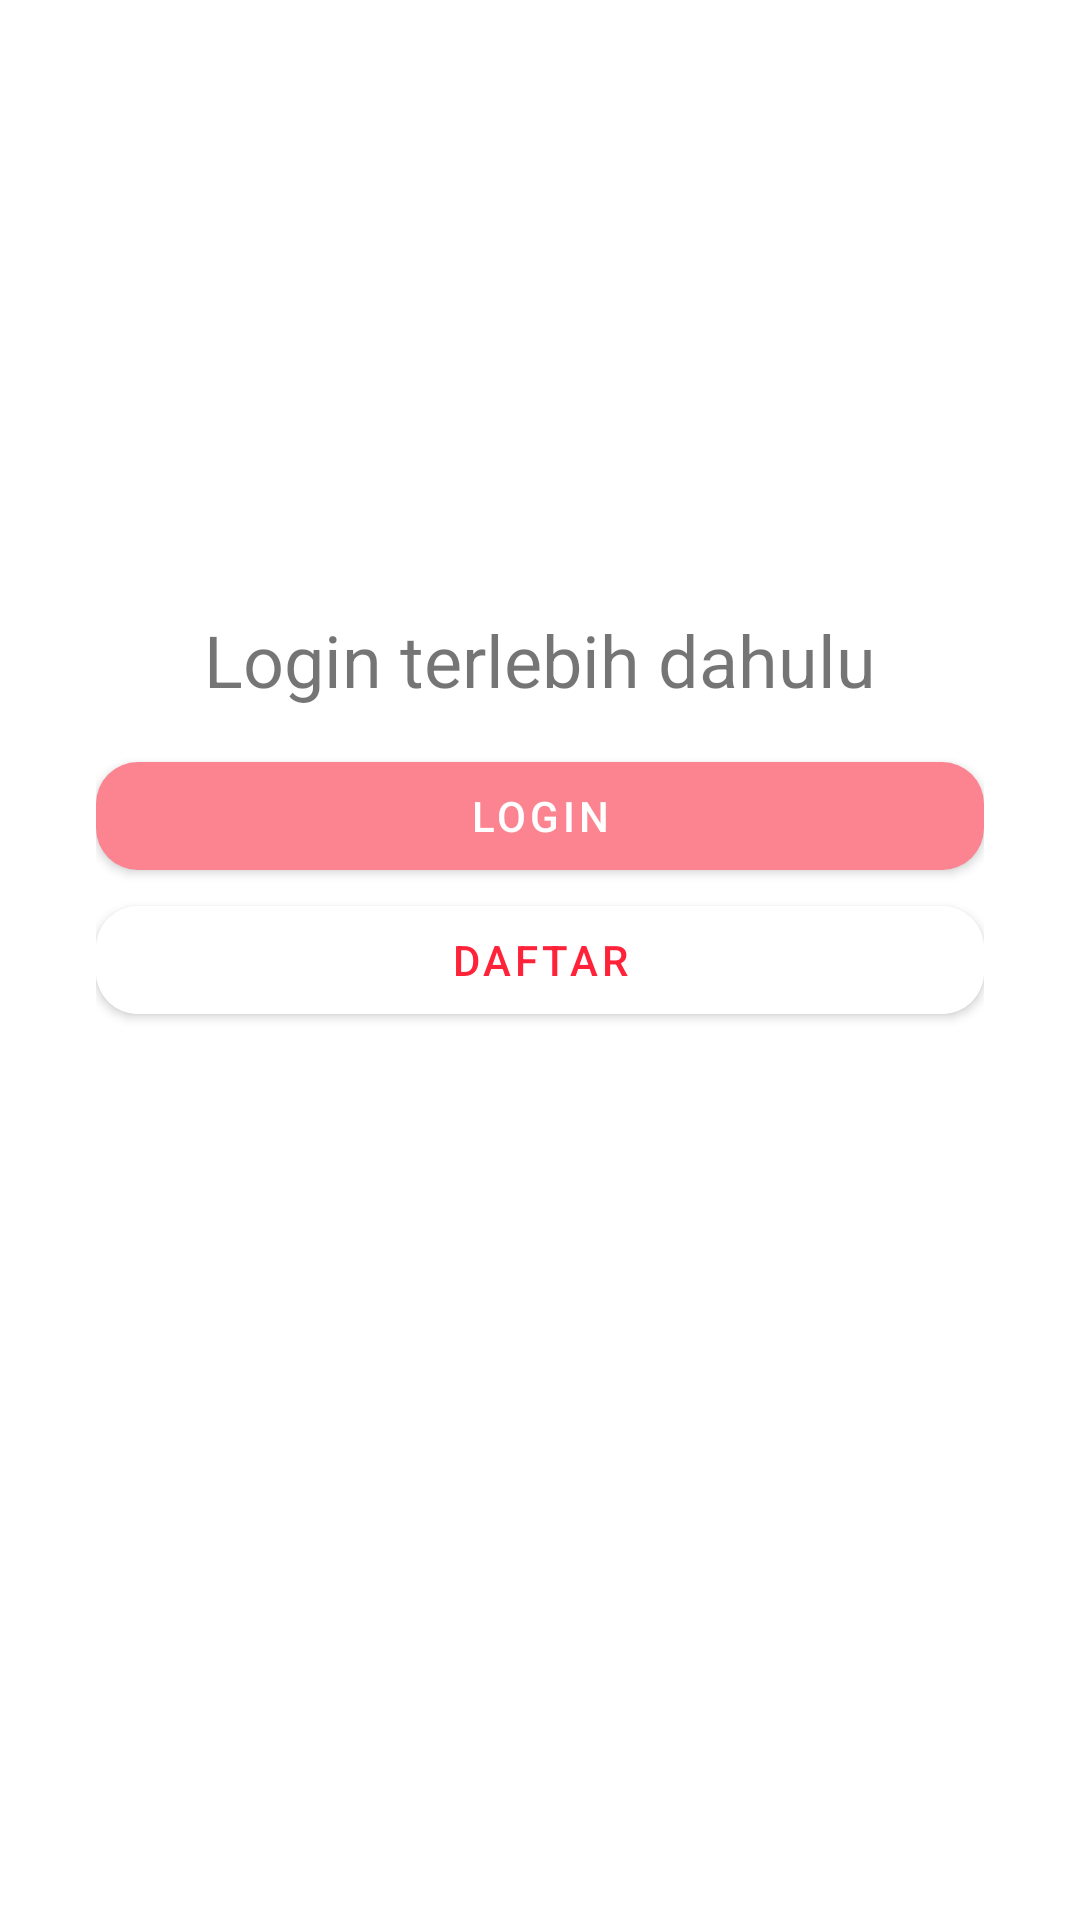

Android layout source for this screen:
<!-- AndroidManifest.xml: application theme Theme.EminaApp -->
<!-- res/layout/login_not_yet.xml -->
<?xml version="1.0" encoding="utf-8"?>
<androidx.constraintlayout.widget.ConstraintLayout xmlns:android="http://schemas.android.com/apk/res/android"
    xmlns:app="http://schemas.android.com/apk/res-auto"
    android:layout_width="match_parent"
    android:layout_height="match_parent"
    android:background="@color/white"
    android:paddingHorizontal="32dp">

    <com.google.android.material.button.MaterialButton
        android:id="@+id/btnRegister"
        android:layout_width="match_parent"
        android:layout_height="wrap_content"
        android:text="@string/daftar"
        app:cornerRadius="14dp"
        android:textColor="@color/red"
        android:backgroundTint="@color/white"
        app:layout_constraintBottom_toBottomOf="parent"
        app:layout_constraintTop_toTopOf="parent" />

    <com.google.android.material.button.MaterialButton
        android:id="@+id/btnLogin"
        android:layout_width="match_parent"
        android:layout_height="wrap_content"
        android:text="@string/login"
        android:textColor="@color/white"
        app:cornerRadius="14dp"
        app:layout_constraintBottom_toTopOf="@id/btnRegister" />

    <TextView
        android:layout_width="match_parent"
        android:layout_height="wrap_content"
        android:layout_marginBottom="12dp"
        android:gravity="center"
        android:text="@string/login_terlebih_dahulu"
        android:textSize="24sp"
        app:layout_constraintBottom_toTopOf="@+id/btnLogin" />

</androidx.constraintlayout.widget.ConstraintLayout>
<!-- resources referenced by this layout -->
<resources>
  <color name="red">#FF2339</color>
  <color name="white">#FFFFFFFF</color>
  <string name="daftar">Daftar</string>
  <string name="login">Login</string>
  <string name="login_terlebih_dahulu">Login terlebih dahulu</string>
  <style name="Theme.EminaApp" parent="Theme.MaterialComponents.Light.DarkActionBar">
          
          <item name="colorPrimary">@color/dark_pink</item>
          <item name="colorPrimaryVariant">@color/purple_700</item>
          <item name="colorOnPrimary">@color/white</item>
          
          <item name="colorSecondary">@color/teal_200</item>
          <item name="colorSecondaryVariant">@color/teal_700</item>
          <item name="colorOnSecondary">@color/black</item>
          
          <item name="android:statusBarColor" tools:targetApi="l">@color/pink</item>
          
      </style>
  <color name="dark_pink">#FB8490</color>
  <color name="purple_700">#FF3700B3</color>
  <color name="teal_200">#FF03DAC5</color>
  <color name="teal_700">#FF018786</color>
  <color name="black">#FF000000</color>
  <color name="pink">#FBCACF</color>
</resources>
